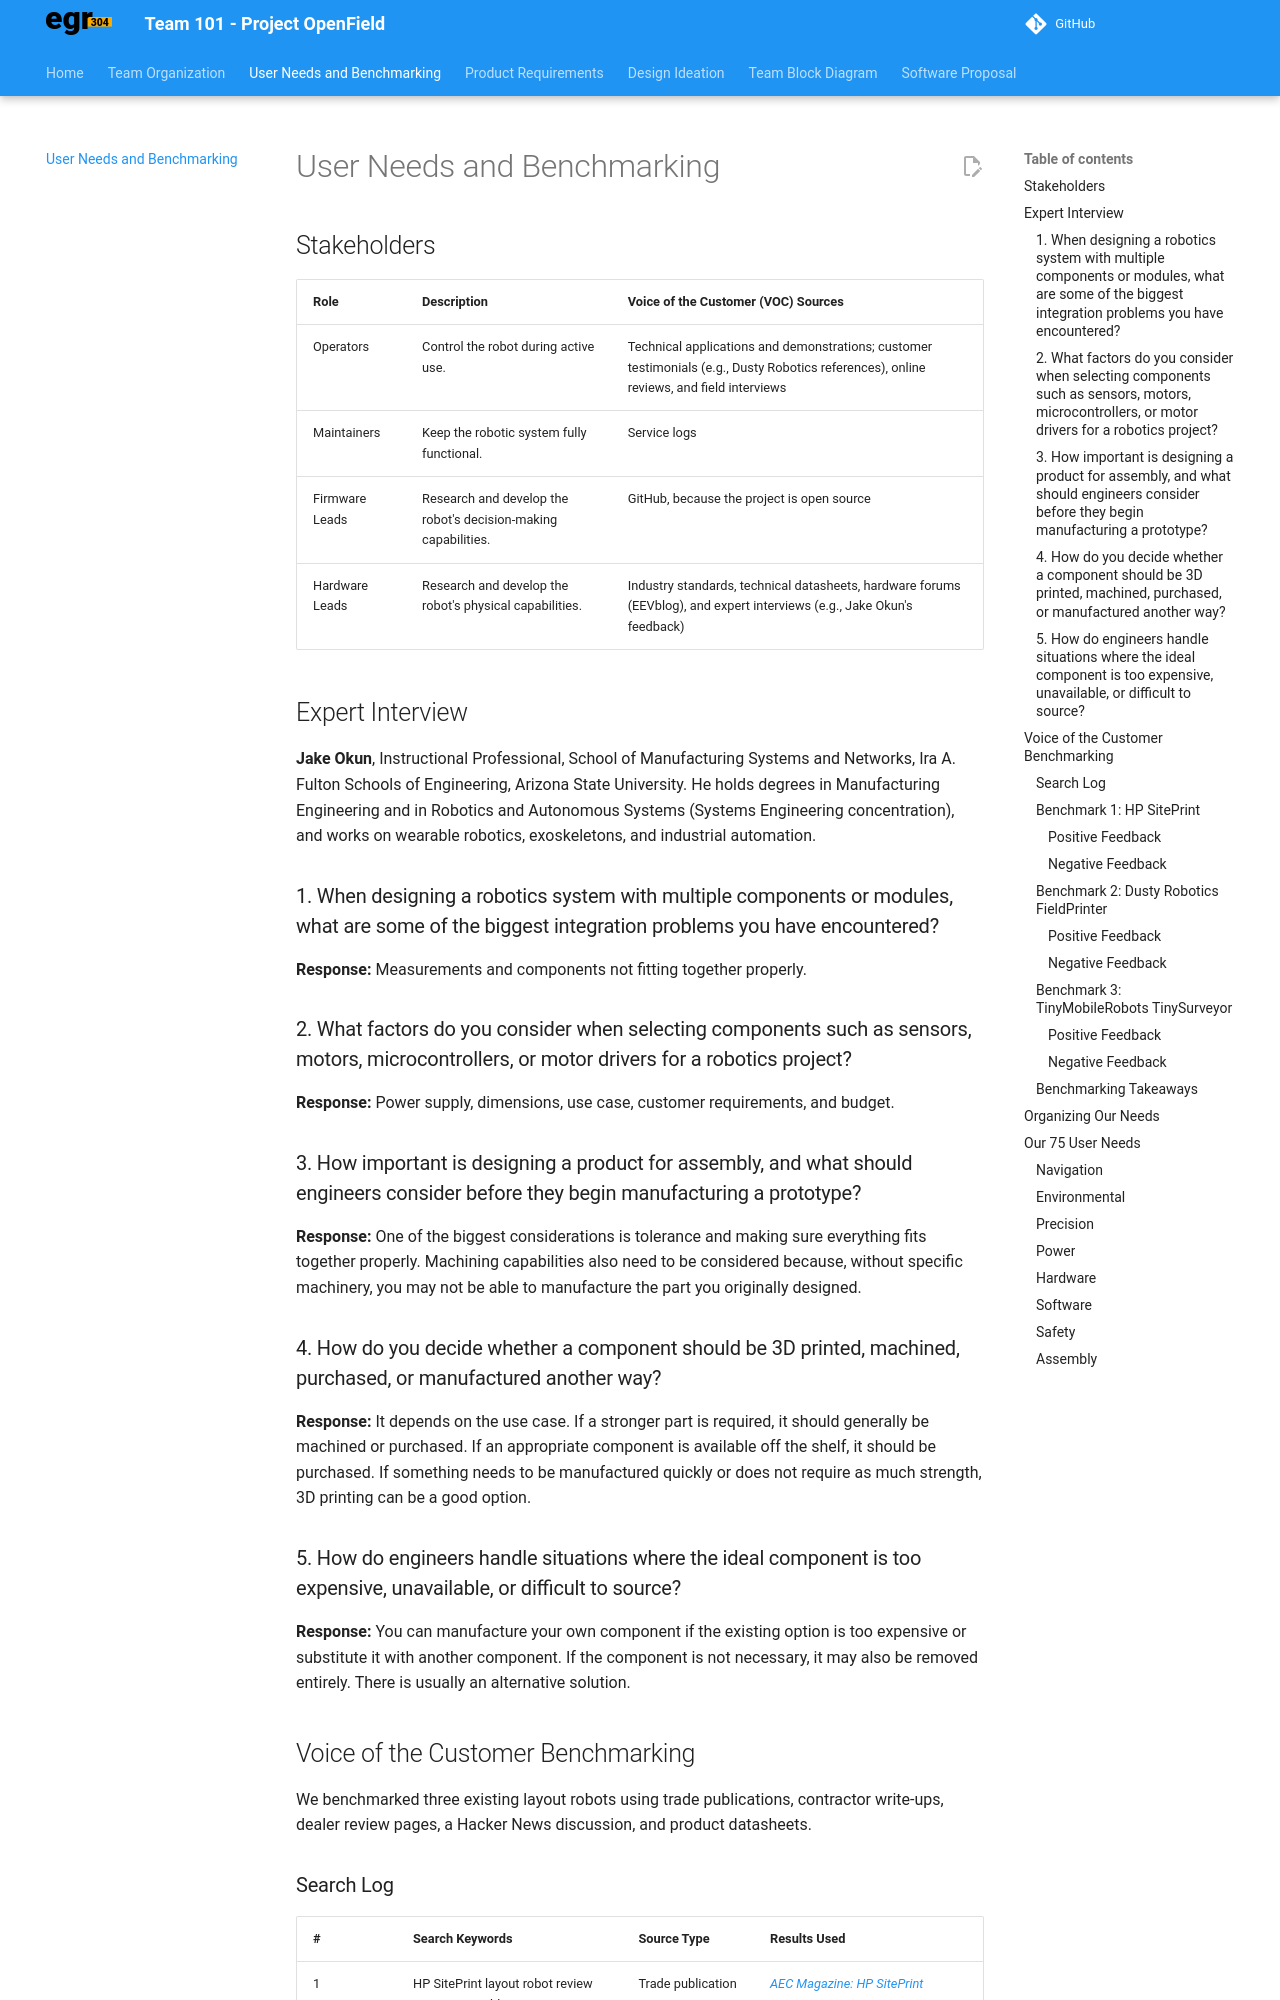

repository: RAS4-F26-2028-team-1/RAS304-F26-team1.github.io · page: 04- User Needs and Benchmarking/index.html · generator: mkdocs

---
title: User Needs and Benchmarking
---

# User Needs and Benchmarking

## Stakeholders

| **Role** | **Description** | **Voice of the Customer (VOC) Sources** |
| --- | --- | --- |
| Operators | Control the robot during active use. | Technical applications and demonstrations; customer testimonials (e.g., Dusty Robotics references), online reviews, and field interviews |
| Maintainers | Keep the robotic system fully functional. | Service logs |
| Firmware Leads | Research and develop the robot's decision-making capabilities. | GitHub, because the project is open source |
| Hardware Leads | Research and develop the robot's physical capabilities. | Industry standards, technical datasheets, hardware forums (EEVblog), and expert interviews (e.g., Jake Okun's feedback) |

## Expert Interview

**Jake Okun**, Instructional Professional, School of Manufacturing Systems and Networks, Ira A. Fulton Schools of Engineering, Arizona State University. He holds degrees in Manufacturing Engineering and in Robotics and Autonomous Systems (Systems Engineering concentration), and works on wearable robotics, exoskeletons, and industrial automation.

### 1. When designing a robotics system with multiple components or modules, what are some of the biggest integration problems you have encountered?

**Response:** Measurements and components not fitting together properly.

### 2. What factors do you consider when selecting components such as sensors, motors, microcontrollers, or motor drivers for a robotics project?

**Response:** Power supply, dimensions, use case, customer requirements, and budget.

### 3. How important is designing a product for assembly, and what should engineers consider before they begin manufacturing a prototype?

**Response:** One of the biggest considerations is tolerance and making sure everything fits together properly. Machining capabilities also need to be considered because, without specific machinery, you may not be able to manufacture the part you originally designed.

### 4. How do you decide whether a component should be 3D printed, machined, purchased, or manufactured another way?

**Response:** It depends on the use case. If a stronger part is required, it should generally be machined or purchased. If an appropriate component is available off the shelf, it should be purchased. If something needs to be manufactured quickly or does not require as much strength, 3D printing can be a good option.

### 5. How do engineers handle situations where the ideal component is too expensive, unavailable, or difficult to source?

**Response:** You can manufacture your own component if the existing option is too expensive or substitute it with another component. If the component is not necessary, it may also be removed entirely. There is usually an alternative solution.

## Voice of the Customer Benchmarking

We benchmarked three existing layout robots using trade publications, contractor write-ups, dealer review pages, a Hacker News discussion, and product datasheets.
